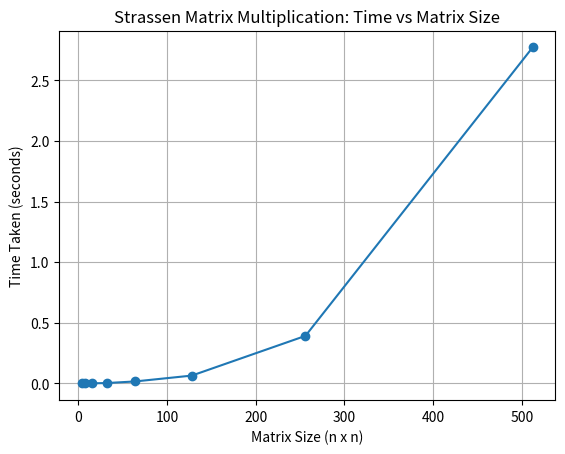

This chart was generated by the following Python code:
import matplotlib.pyplot as plt
n_values = [4,8,16,32,64,128,256,512]
time_values=[0.000012,0.000053,0.000351,0.002609,0.015763,0.064138,0.391763,2.771975] # in seconds
plt.plot(n_values, time_values, marker='o')
plt.title("Strassen Matrix Multiplication: Time vs Matrix Size")
plt.xlabel("Matrix Size (n x n)")
plt.ylabel("Time Taken (seconds)")
plt.grid(True)
plt.show()